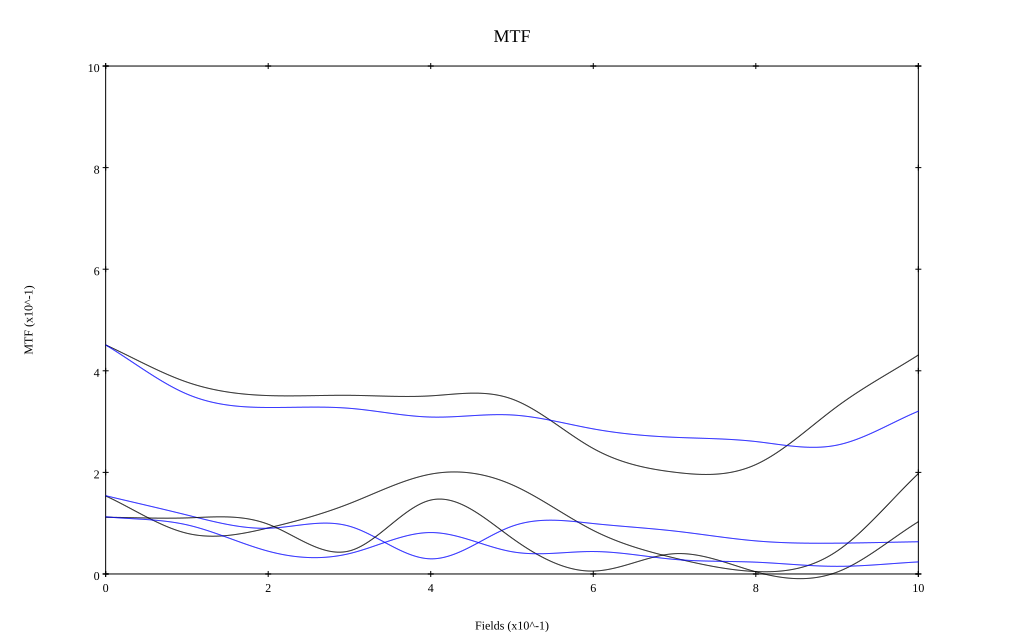

The data file committed next to this chart (first rows):
, 0, 0.1, 0.2, 0.3, 0.4, 0.5, 0.6, 0.7, 0.8, 0.9, 1
10 sag, 0.451, 0.378, 0.351, 0.352, 0.351, 0.344, 0.247, 0.2, 0.215, 0.33, 0.431
10 tan, 0.451, 0.354, 0.328, 0.326, 0.309, 0.313, 0.286, 0.269, 0.261, 0.254, 0.32
30 sag, 0.154, 0.08, 0.091, 0.139, 0.197, 0.176, 0.086, 0.031, 0.005, 0.045, 0.198
30 tan, 0.154, 0.116, 0.09, 0.094, 0.03, 0.094, 0.099, 0.085, 0.065, 0.061, 0.063
50 sag, 0.112, 0.11, 0.098, 0.045, 0.145, 0.071, 0.006, 0.04, 0.004, 0.004, 0.103
50 tan, 0.113, 0.097, 0.045, 0.04, 0.082, 0.044, 0.044, 0.029, 0.023, 0.015, 0.024
